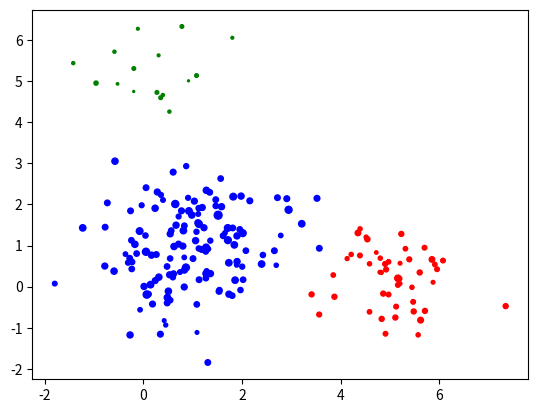
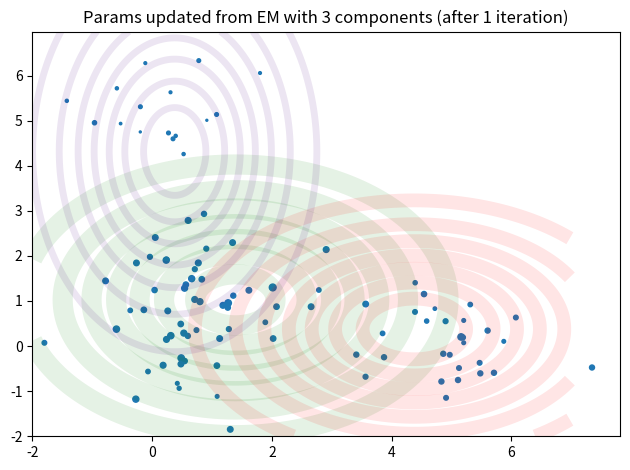
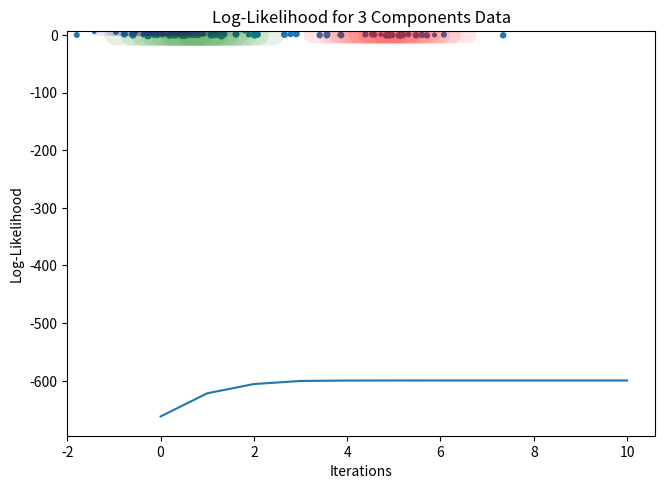
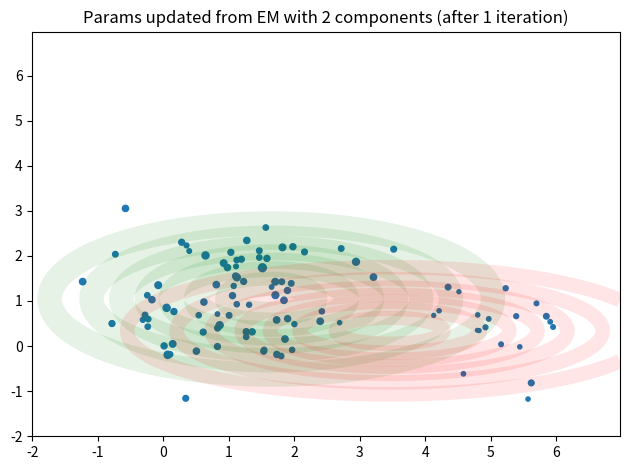
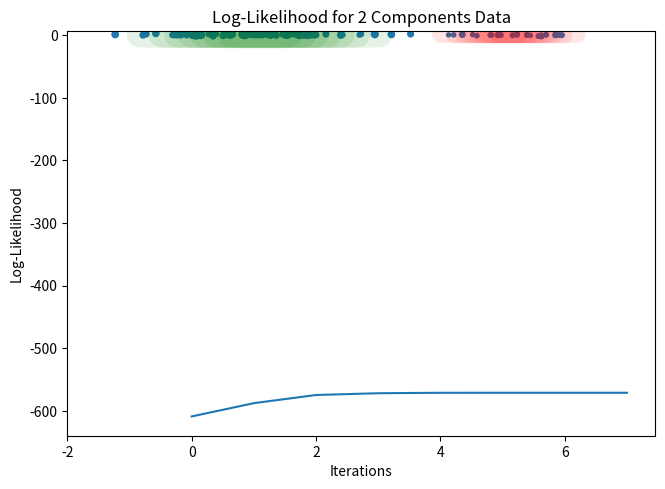

Here is the Python script that generated these plots, in order:
import numpy as np
import matplotlib.pyplot as plt
import matplotlib.mlab as mlab
from scipy.stats import multivariate_normal, poisson


def generate_data(n_data, means, covariances, weights, rates):
    n_clusters, n_features = means.shape
    data = np.zeros((n_data, n_features))
    poission_data = np.zeros(n_data)
    colors = np.zeros(n_data, dtype='str')
    for i in range(n_data):
        # pick a cluster id and create data from this cluster
        k = np.random.choice(n_clusters, size=1, p=weights)[0]
        x = np.random.multivariate_normal(means[k], covariances[k])
        data[i] = x
        poission_data[i] = np.random.poisson(rates[k])
        if k == 0:
            colors[i] = 'red'
        elif k == 1:
            colors[i] = 'blue'
        elif k == 2:
            colors[i] = 'green'

    return data, poission_data, colors


# means, covs: means and covariances of Gaussians
# rates: rates of Poissons
# title: title of the plot defining which EM iteration
def plot_contours(X, S, means, covs, title, rates):
    plt.figure()
    plt.scatter(X[:, 0], X[:, 1], s=S)

    delta = 0.025
    k = means.shape[0]
    x = np.arange(-2.0, 7.0, delta)
    y = np.arange(-2.0, 7.0, delta)
    X, Y = np.meshgrid(x, y)
    col = ['green', 'red', 'indigo']
    for i in range(k):
        mean = means[i]
        cov = covs[i]
        sigmax = np.sqrt(cov[0][0])
        sigmay = np.sqrt(cov[1][1])
        sigmaxy = cov[0][1] / (sigmax * sigmay)
        pos=np.dstack((X,Y))
        rv=multivariate_normal(mean,cov)
        plt.contour(X, Y, rv.pdf(pos), colors=col[i], linewidths=rates[i], alpha=0.1)

    plt.title(title)
    plt.tight_layout()


class EM:

    def __init__(self, n_components, n_iter, tol, seed):
        self.n_components = n_components
        self.n_iter = n_iter
        self.tol = tol
        self.seed = seed

    def fit(self, X, S):

        # data's dimensionality
        self.n_row, self.n_col = X.shape

        # initialize parameters
        np.random.seed(self.seed)
        chosen = np.random.choice(self.n_row, self.n_components, replace=False)
        self.means = X[chosen]
        self.weights = np.full(self.n_components, 1 / self.n_components)
        if self.n_components == 3:
            self.rates = (np.mean(S) * np.ones(self.n_components) / np.array([1, 2, 3])[np.newaxis]).flatten()
        elif self.n_components == 2:
            self.rates = (np.mean(S) * np.ones(self.n_components) / np.array([1, 2])[np.newaxis]).flatten()
        shape = self.n_components, self.n_col, self.n_col
        self.covs = np.full(shape, np.cov(X, rowvar=False))
        new_covs = []
        for c in self.covs:
            new_covs = np.append(new_covs, np.diag(np.diag(c))) # making the covariances diagonal (question assumption)
        self.covs = np.array(new_covs).reshape(self.n_components, 2, 2)
        self.r=np.zeros([X.shape[0],self.n_components])
        self.loglikeplot=[]
    
        log_likelihood = -np.inf
        self.converged = False

        for i in range(self.n_iter):
            self._do_estep(X, S)
            self._do_mstep(X, S)
            
            log_likelihood_new = self._compute_log_likelihood(X, S)
            self.loglikeplot.append(log_likelihood_new)
            if (log_likelihood_new-log_likelihood  ) <= self.tol:
                self.converged = True
                break
            log_likelihood = log_likelihood_new

        return self
    
    def _do_estep(self, X, S):
        """
        E-step
        """
        N=X.shape[0]
        K=self.n_components
        r=np.zeros([N,K])
        for n in range(N):
            norm=[multivariate_normal(self.means[j],self.covs[j]) for j in range(K)]
            pois =[poisson(self.rates[j]) for j in range(K)]
            for k in range(K):
                r[n][k]=self.weights[k]*norm[k].pdf(X[n])*pois[k].pmf(S[n])
            r[n,:] = r[n,:]/np.sum(r[n,:])
        self.r=r
        return self

    def _do_mstep(self, X, S):
        """M-step, update parameters"""
        N=X.shape[0]
        K=self.n_components
        for k in range(K):
            self.weights[k]=np.sum(self.r[:,k])/N
            temp=self.r[:,k].reshape(-1,1)
            # print(temp)
            self.means[k]=np.sum(temp*X,axis =0) / np.sum(self.r[:,k])
            # qw=np.sum(temp*np.square(X-self.means[k]),axis=0)/np.sum(self.r[:,k])
            # print(self.means[k])
            qw=(np.dot((X-self.means[k]).T,temp*(X-self.means[k])))/ np.sum(self.r[:,k])
            # print(qw)
            qw[0][1]=0
            qw[1][0]=0
            self.covs[k]=qw
            # self.covs[k][0][0]=qw[0]
            # self.covs[k][1][1]=qw[1]
            self.rates[k]=np.sum(temp*S.reshape(-1,1))/np.sum(self.r[:,k])
        return self

    def _compute_log_likelihood(self, X, S):
        """compute the log likelihood of the current parameter"""
        N=X.shape[0]
        K=self.n_components
        log_likelihood = 0
        for n in range(N):
            tmp=0
            norm=[multivariate_normal(self.means[j],self.covs[j]) for j in range(K)]
            pois =[poisson(self.rates[j]) for j in range(K)]
            for k in range(K):
                tmp+=self.weights[k]*norm[k].pdf(X[n])*pois[k].pmf(S[n])
            log_likelihood+=np.log(tmp)

        return log_likelihood

###############################################################################################

# params for 3 clusters
means = np.array([
    [5, 0],
    [1, 1],
    [0, 5]
])

covariances = np.array([
    [[.5, 0.], [0, .5]],
    [[.92, 0], [0, .91]],
    [[.5, 0.], [0, .5]]
])

weights = [1 / 4, 1 / 2, 1 / 4]

# params for 2 clusters
means_2 = np.array([
    [5, 0],
    [1, 1]
])

covariances_2 = np.array([
    [[.5, 0.], [0, .5]],
    [[.92, 0], [0, .91]]
])

weights_2 = [1 / 4, 3 / 4]
seed=3
np.random.seed(seed)

rates = np.random.uniform(low=.2, high=20, size=3)
print("Poisson rates for 3 components:")
print(rates)

rates_2 = np.random.uniform(low=.2, high=20, size=2)
print("Poisson rates for 2 components:")
print(rates_2)

# generate data
X, S, colors = generate_data(100, means, covariances, weights, rates)
plt.scatter(X[:, 0], X[:, 1], s=S, c=colors) # the Poisson data is shown through size of the points: s
plt.show()

X_2, S_2, colors_2 = generate_data(100, means_2, covariances_2, weights_2, rates_2)
plt.scatter(X_2[:, 0], X_2[:, 1], s=S_2, c=colors_2) # the Poisson data is shown through size of the points: s
plt.show()

###############################################################################################

em = EM(n_components=3, n_iter=1, tol=1e-4, seed=1)
em.fit(X, S)
# plot: call plot_contours and give it the params updated from EM with 3 components (after 1 iteration)
plot_contours(X,S,em.means,em.covs,'Params updated from EM with 3 components (after 1 iteration)',em.rates)
plt.show()

em = EM(n_components=3, n_iter=50, tol=1e-4, seed=1)
em.fit(X, S)
print(em.loglikeplot)
# plot: call plot_contours and give it the params updated from EM with 3 components (after 50 iterations)
plot_contours(X,S,em.means,em.covs,'Params updated from EM with 3 components (after 50 iterations)',em.rates,)
plt.show()
plt.plot(em.loglikeplot)
plt.ylabel("Log-Likelihood")
plt.title('Log-Likelihood for 3 Components Data')
plt.xlabel("Iterations")
plt.show()

em_2 = EM(n_components=2, n_iter=1, tol=1e-4, seed=1)
em_2.fit(X_2, S_2)
plot_contours(X_2,S_2,em_2.means,em_2.covs,'Params updated from EM with 2 components (after 1 iteration)',em_2.rates)
# plot: call plot_contours and give it the params updated from EM with 2 components (after 1 iteration)
plt.show()


em_2 = EM(n_components=2, n_iter=50, tol=1e-4, seed=1)
em_2.fit(X_2, S_2)
plot_contours(X_2,S_2,em_2.means,em_2.covs,'Params updated from EM with 2 components (after 50 iterations)',em_2.rates)
plt.show()
plt.plot(em_2.loglikeplot)
plt.title('Log-Likelihood for 2 Components Data')
plt.ylabel("Log-Likelihood")
plt.xlabel("Iterations")

# plot: call plot_contours and give it the params updated from EM with 2 components (after 50 iterations)
plt.show()



